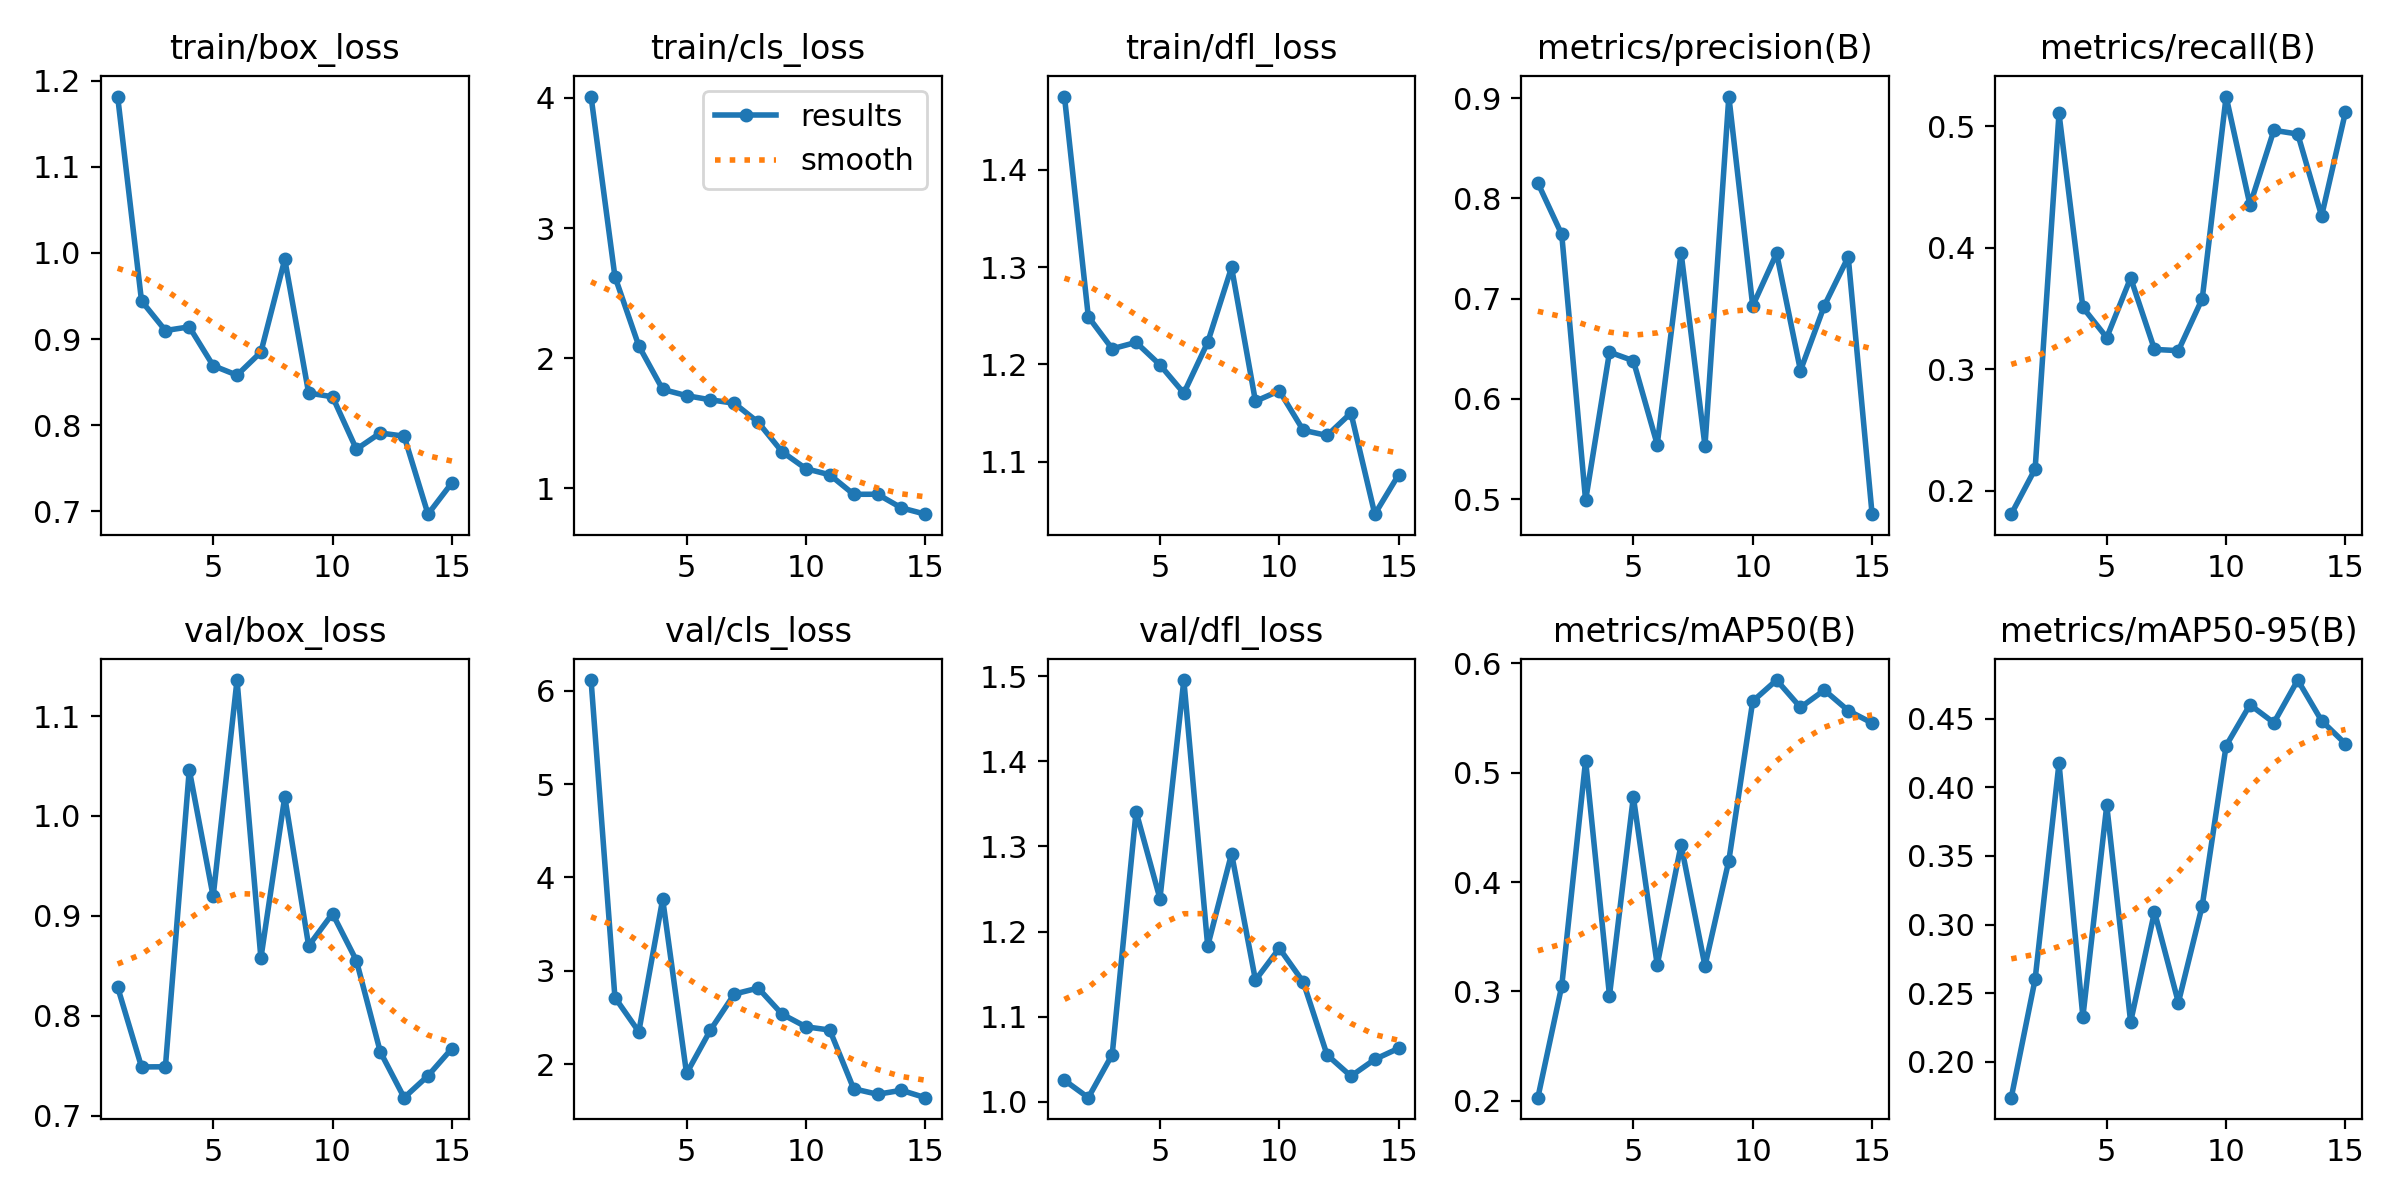

The table this chart was drawn from, first rows:
epoch, time, train/box_loss, train/cls_loss, train/dfl_loss, metrics/precision(B), metrics/recall(B), metrics/mAP50(B), metrics/mAP50-95(B), val/box_loss, val/cls_loss, val/dfl_loss, lr/pg0, lr/pg1, lr/pg2
1, 574.5, 1.181, 4.011, 1.476, 0.8154, 0.1806, 0.2028, 0.1738, 0.8285, 6.114, 1.025, 3.213e-05, 3.213e-05, 3.213e-05
2, 1311, 0.9442, 2.627, 1.249, 0.7641, 0.2178, 0.3049, 0.2601, 0.7487, 2.713, 1.005, 6.33532e-05, 6.33532e-05, 6.33532e-05
3, 2856, 0.9099, 2.094, 1.216, 0.4986, 0.5104, 0.5112, 0.4176, 0.7489, 2.347, 1.055, 8.9864e-05, 8.9864e-05, 8.9864e-05
4, 3432, 0.9142, 1.76, 1.223, 0.6466, 0.3507, 0.2962, 0.2327, 1.046, 3.767, 1.341, 0.0001117, 0.0001117, 0.0001117
5, 3997, 0.8692, 1.712, 1.2, 0.638, 0.3259, 0.4779, 0.3869, 0.9194, 1.899, 1.239, 0.0001287, 0.0001287, 0.0001287
6, 4554, 0.8581, 1.68, 1.17, 0.5544, 0.375, 0.3242, 0.229, 1.136, 2.365, 1.496, 0.0001411, 0.0001411, 0.0001411
7, 5109, 0.8849, 1.654, 1.223, 0.7456, 0.3162, 0.4341, 0.3093, 0.8577, 2.75, 1.183, 0.0001488, 0.0001488, 0.0001488
8, 5668, 0.9925, 1.507, 1.3, 0.5531, 0.3152, 0.3233, 0.2432, 1.019, 2.815, 1.292, 0.0001517, 0.0001517, 0.0001517
9, 6232, 0.8374, 1.281, 1.162, 0.9016, 0.3579, 0.4197, 0.3138, 0.87, 2.535, 1.143, 0.00015, 0.00015, 0.00015
10, 6798, 0.8331, 1.151, 1.173, 0.6928, 0.5243, 0.5654, 0.4304, 0.9022, 2.4, 1.18, 0.0001435, 0.0001435, 0.0001435
11, 7361, 0.7722, 1.104, 1.132, 0.7452, 0.435, 0.5848, 0.4602, 0.8552, 2.365, 1.141, 0.0001214, 0.0001214, 0.0001214
12, 7914, 0.7911, 0.9537, 1.127, 0.6281, 0.4965, 0.5598, 0.4471, 0.7639, 1.736, 1.055, 9.7818e-05, 9.7818e-05, 9.7818e-05
13, 8468, 0.7873, 0.9542, 1.15, 0.6929, 0.4934, 0.5756, 0.4782, 0.7179, 1.677, 1.03, 7.4256e-05, 7.4256e-05, 7.4256e-05
14, 9022, 0.6968, 0.8494, 1.046, 0.7416, 0.426, 0.5569, 0.4486, 0.7399, 1.719, 1.05, 5.0694e-05, 5.0694e-05, 5.0694e-05
15, 9580, 0.7332, 0.801, 1.087, 0.4849, 0.5116, 0.5455, 0.4317, 0.7671, 1.64, 1.063, 2.7132e-05, 2.7132e-05, 2.7132e-05
